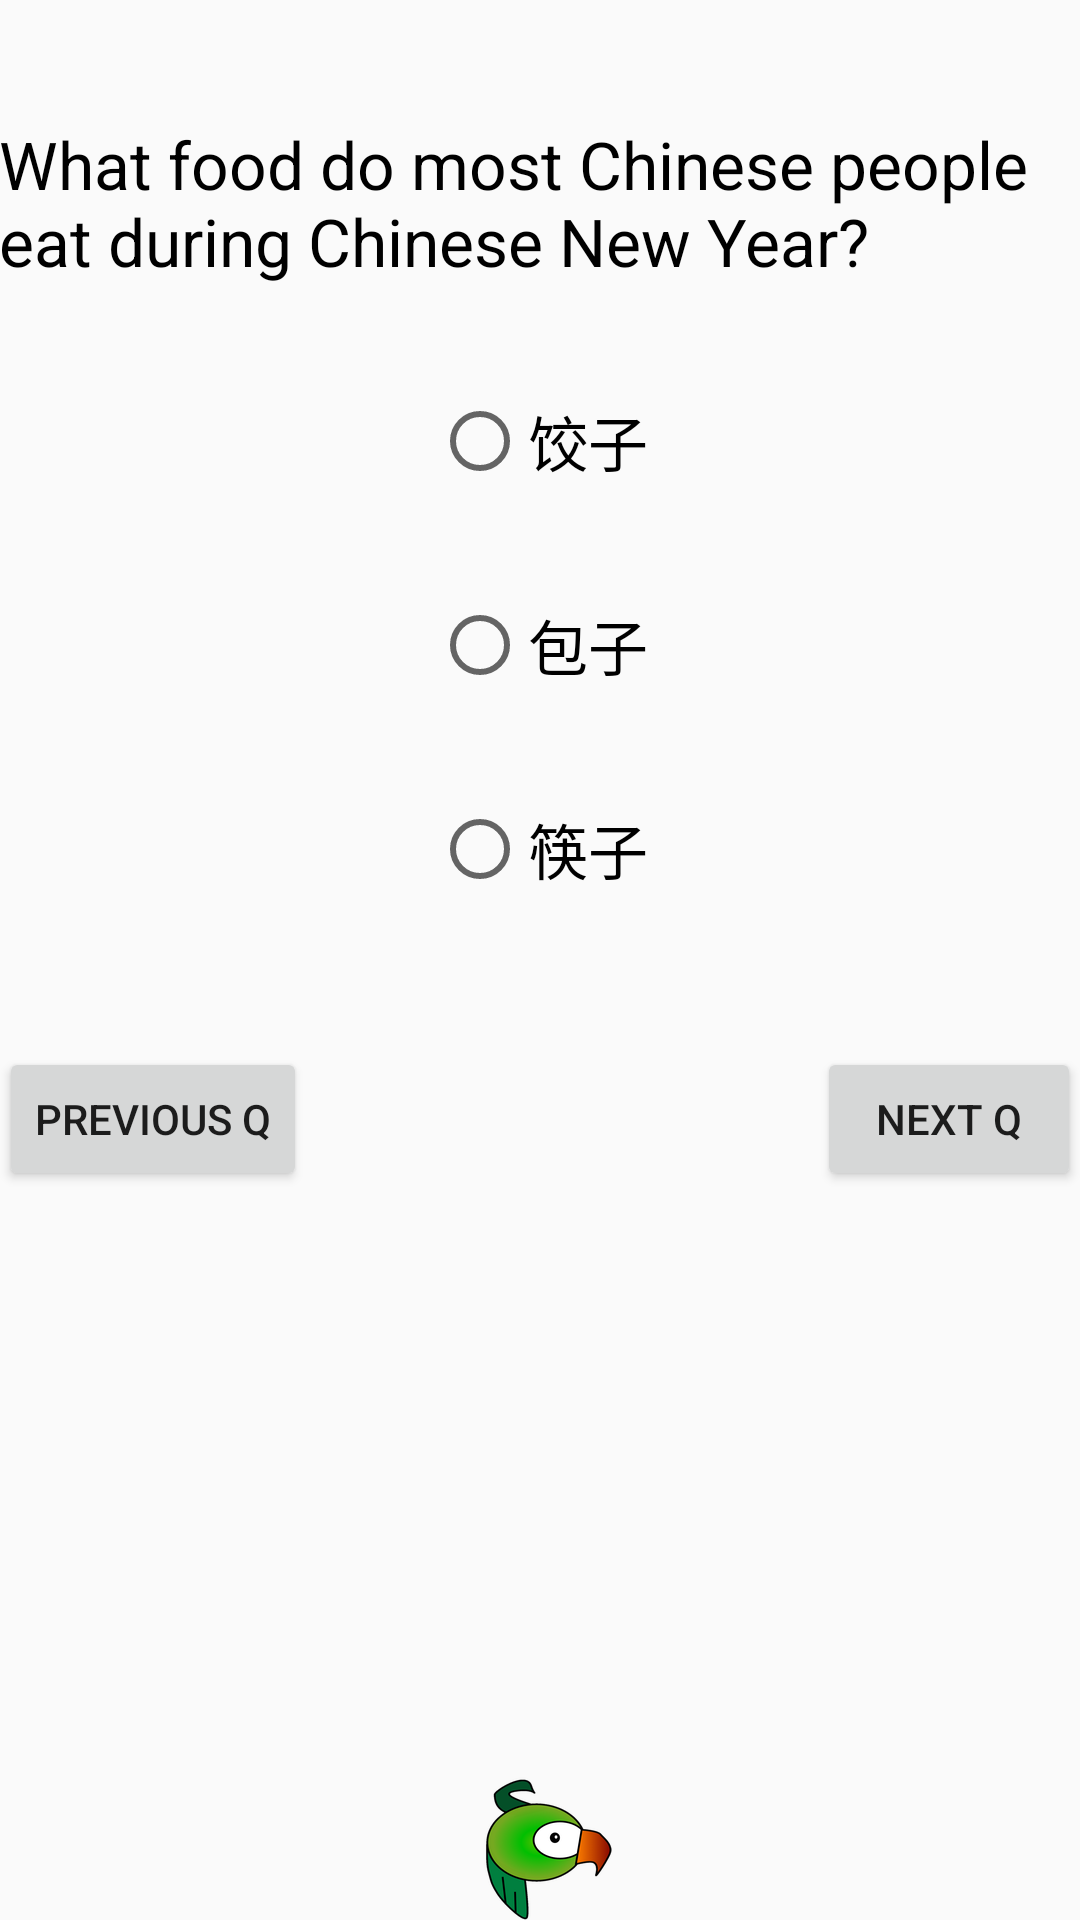

Produce the Android XML layout that renders to this screen, including the resource entries it uses.
<!-- AndroidManifest.xml: application theme AppTheme -->
<!-- res/layout/activity_q6.xml -->
<?xml version="1.0" encoding="utf-8"?>
<RelativeLayout xmlns:android="http://schemas.android.com/apk/res/android"
    xmlns:tools="http://schemas.android.com/tools"
    android:layout_width="match_parent"
    android:layout_height="match_parent"
    android:paddingBottom="@dimen/activity_vertical_margin"
    android:paddingLeft="@dimen/activity_horizontal_margin"
    android:paddingRight="@dimen/activity_horizontal_margin"
    android:paddingTop="@dimen/activity_vertical_margin"
    tools:context="com.example.roisodowd.practice2.q6Activity">

    <TextView
        android:layout_width="wrap_content"
        android:layout_height="wrap_content"
        android:textAppearance="?android:attr/textAppearanceLarge"
        android:text="What food do most Chinese people eat during Chinese New Year?"
        android:id="@+id/textView14"
        android:layout_alignParentTop="true"
        android:layout_centerHorizontal="true"
        android:layout_marginTop="40dp"
        android:textColor="#000000" />

    <RadioButton
        android:layout_width="wrap_content"
        android:layout_height="wrap_content"
        android:text="饺子"
        android:id="@+id/radioButton20"
        android:layout_below="@+id/textView14"
        android:layout_centerHorizontal="true"
        android:layout_marginTop="36dp"
        android:checked="false"
        android:textSize="20dp" />

    <RadioButton
        android:layout_width="wrap_content"
        android:layout_height="wrap_content"
        android:text="包子"
        android:id="@+id/radioButton21"
        android:layout_below="@+id/radioButton20"
        android:layout_alignStart="@+id/radioButton20"
        android:layout_marginTop="36dp"
        android:checked="false"
        android:layout_centerHorizontal="true"
        android:textSize="20dp" />

    <RadioButton
        android:layout_width="wrap_content"
        android:layout_height="wrap_content"
        android:text="筷子"
        android:id="@+id/radioButton22"
        android:layout_below="@+id/radioButton21"
        android:layout_alignStart="@+id/radioButton21"
        android:layout_marginTop="36dp"
        android:checked="false"
        android:layout_centerHorizontal="true"
        android:textSize="20dp" />

    <Button
        android:layout_width="wrap_content"
        android:layout_height="wrap_content"
        android:text="previous q"
        android:id="@+id/button20"
        android:layout_marginTop="50dp"
        android:layout_below="@+id/radioButton22"
        android:layout_alignParentStart="true" />

    <Button
        android:layout_width="wrap_content"
        android:layout_height="wrap_content"
        android:text="next q"
        android:id="@+id/button21"
        android:layout_alignBottom="@+id/button20"
        android:layout_alignParentEnd="true" />

    <TextView
        android:layout_width="wrap_content"
        android:layout_height="wrap_content"
        android:textAppearance="?android:attr/textAppearanceMedium"
        android:text="Try again!"
        android:id="@+id/textView24"
        android:layout_below="@+id/radioButton21"
        android:layout_centerHorizontal="true"
        android:visibility="invisible"/>

    <TextView
        android:layout_width="wrap_content"
        android:layout_height="wrap_content"
        android:textAppearance="?android:attr/textAppearanceMedium"
        android:text="Try again!"
        android:id="@+id/textView25"
        android:layout_below="@+id/radioButton22"
        android:layout_centerHorizontal="true"
        android:visibility="invisible"/>

    <TextView
        android:layout_width="wrap_content"
        android:layout_height="wrap_content"
        android:textAppearance="?android:attr/textAppearanceMedium"
        android:text="You got it!"
        android:id="@+id/textView33"
        android:layout_below="@+id/radioButton20"
        android:layout_centerHorizontal="true"
        android:visibility="invisible"/>

    <TextView
        android:layout_width="wrap_content"
        android:layout_height="wrap_content"
        android:id="@+id/textView45"
        android:background="@mipmap/ic_launcher"
        android:layout_alignParentBottom="true"
        android:layout_centerHorizontal="true" />
</RelativeLayout>
<!-- resources referenced by this layout -->
<resources>
  <!-- mipmap ic_launcher: png bitmap (mipmap-hdpi, 6125 bytes) -->
  <style name="AppTheme" parent="Theme.AppCompat.Light.DarkActionBar">
          
          <item name="colorPrimary">@color/colorPrimary</item>
          <item name="colorPrimaryDark">@color/colorPrimaryDark</item>
          <item name="colorAccent">@color/colorAccent</item>
      </style>
  <!-- not gathered from this repository: default colours our renderer supplied (Android Studio template values) -->
  <color name="colorPrimary">#FF6200EE</color>
  <color name="colorPrimaryDark">#FF3700B3</color>
  <color name="colorAccent">#FF03DAC5</color>
</resources>
